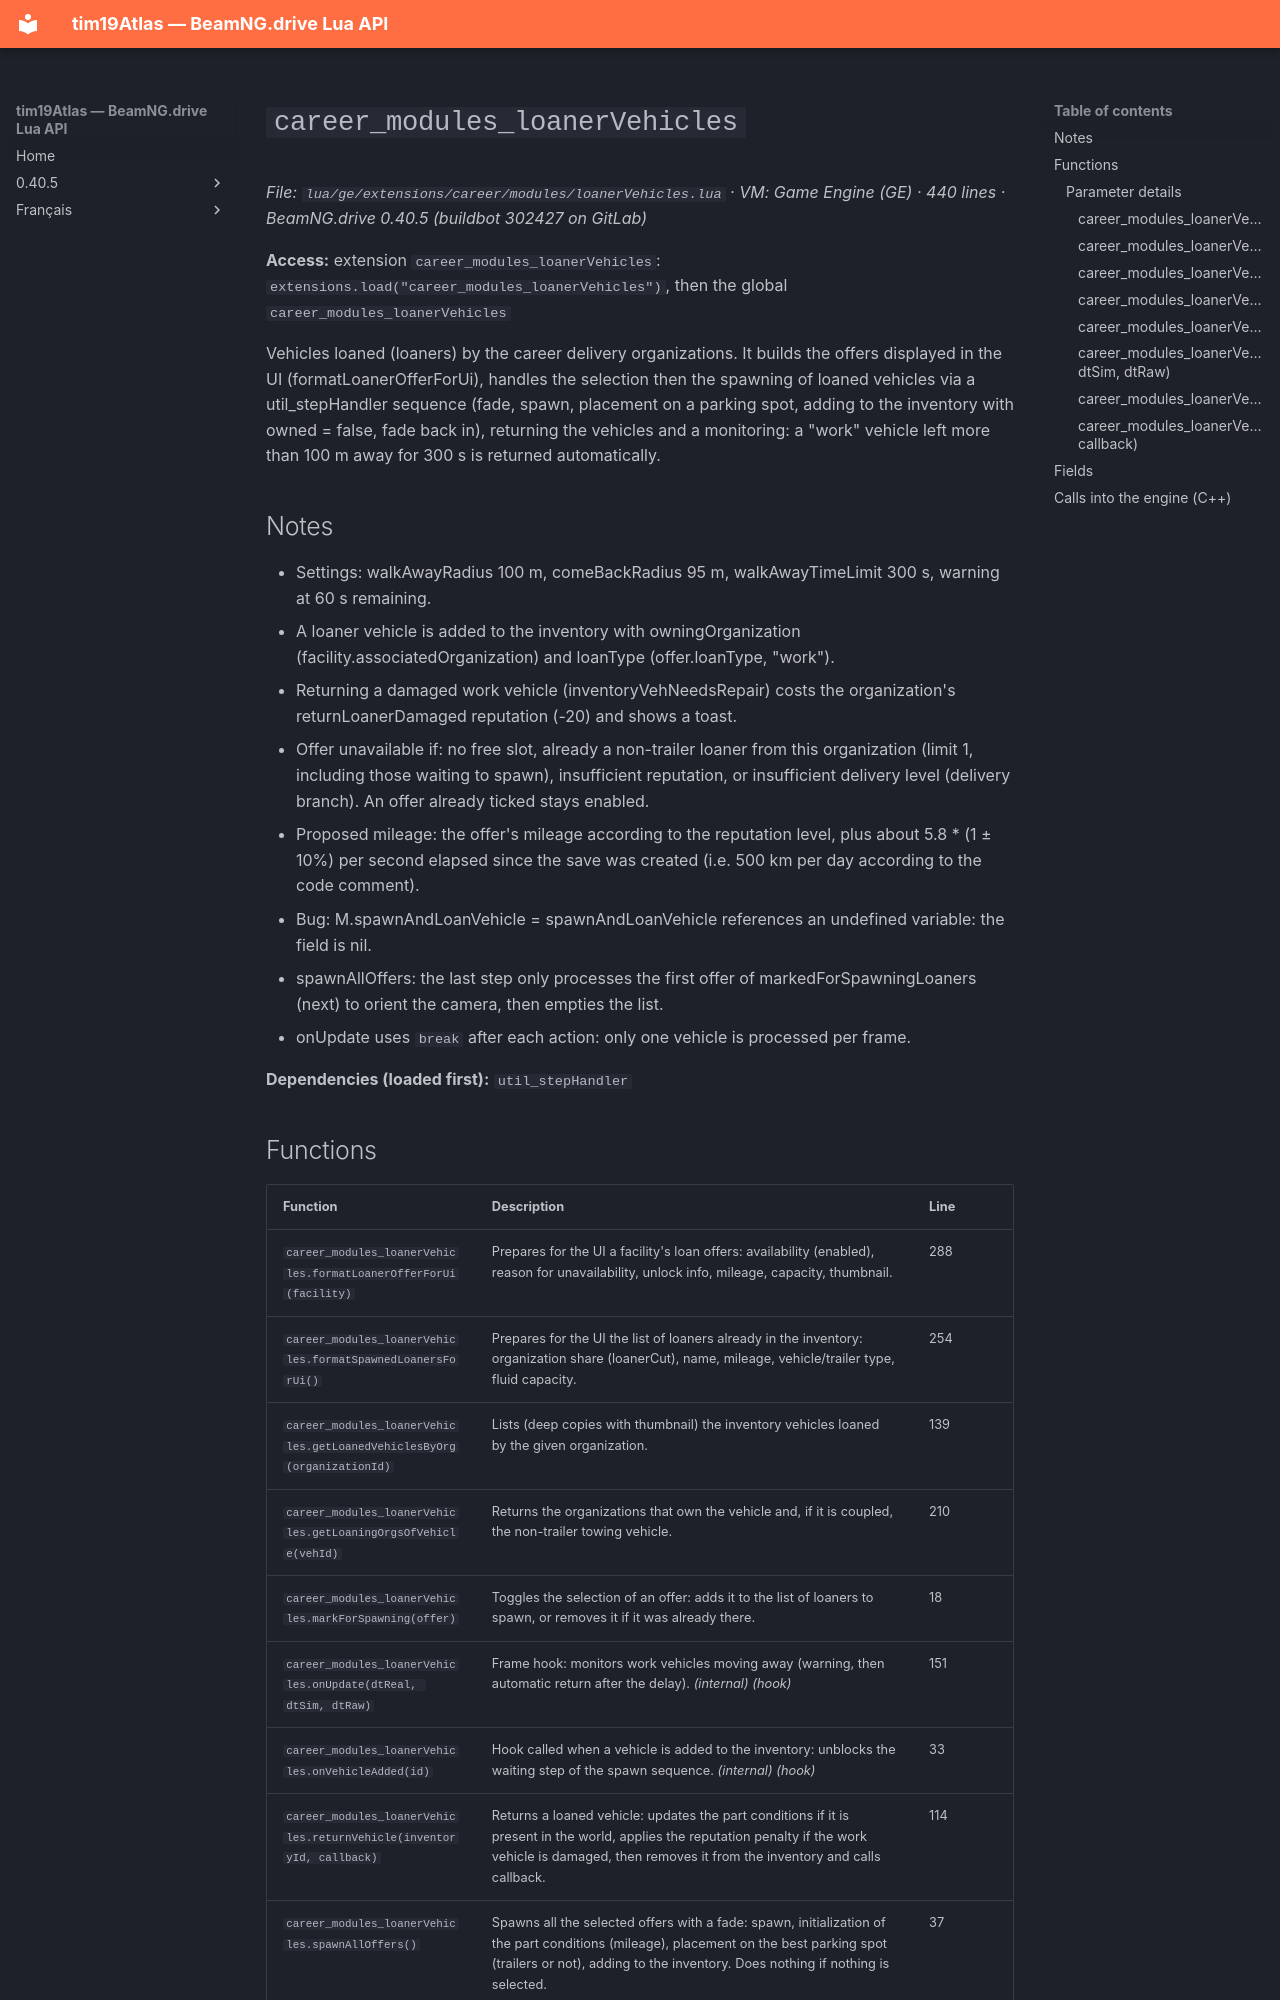

repository: Tim0219800/beamng-lua-atlas · page: 0.40.5/ge/extensions/career/modules/loanerVehicles.html · generator: mkdocs

# `career_modules_loanerVehicles`

*File: `lua/ge/extensions/career/modules/loanerVehicles.lua` · VM: Game Engine (GE) · 440 lines · BeamNG.drive 0.40.5 (buildbot 302427 on GitLab)*

**Access:** extension `career_modules_loanerVehicles`: `extensions.load("career_modules_loanerVehicles")`, then the global `career_modules_loanerVehicles`

Vehicles loaned (loaners) by the career delivery organizations. It builds the offers displayed in the UI (formatLoanerOfferForUi), handles the selection then the spawning of loaned vehicles via a util_stepHandler sequence (fade, spawn, placement on a parking spot, adding to the inventory with owned = false, fade back in), returning the vehicles and a monitoring: a "work" vehicle left more than 100 m away for 300 s is returned automatically.

## Notes

- Settings: walkAwayRadius 100 m, comeBackRadius 95 m, walkAwayTimeLimit 300 s, warning at 60 s remaining.
- A loaner vehicle is added to the inventory with owningOrganization (facility.associatedOrganization) and loanType (offer.loanType, "work").
- Returning a damaged work vehicle (inventoryVehNeedsRepair) costs the organization's returnLoanerDamaged reputation (-20) and shows a toast.
- Offer unavailable if: no free slot, already a non-trailer loaner from this organization (limit 1, including those waiting to spawn), insufficient reputation, or insufficient delivery level (delivery branch). An offer already ticked stays enabled.
- Proposed mileage: the offer's mileage according to the reputation level, plus about 5.8 * (1 ± 10%) per second elapsed since the save was created (i.e. 500 km per day according to the code comment).
- Bug: M.spawnAndLoanVehicle = spawnAndLoanVehicle references an undefined variable: the field is nil.
- spawnAllOffers: the last step only processes the first offer of markedForSpawningLoaners (next) to orient the camera, then empties the list.
- onUpdate uses `break` after each action: only one vehicle is processed per frame.

**Dependencies (loaded first):** `util_stepHandler`
